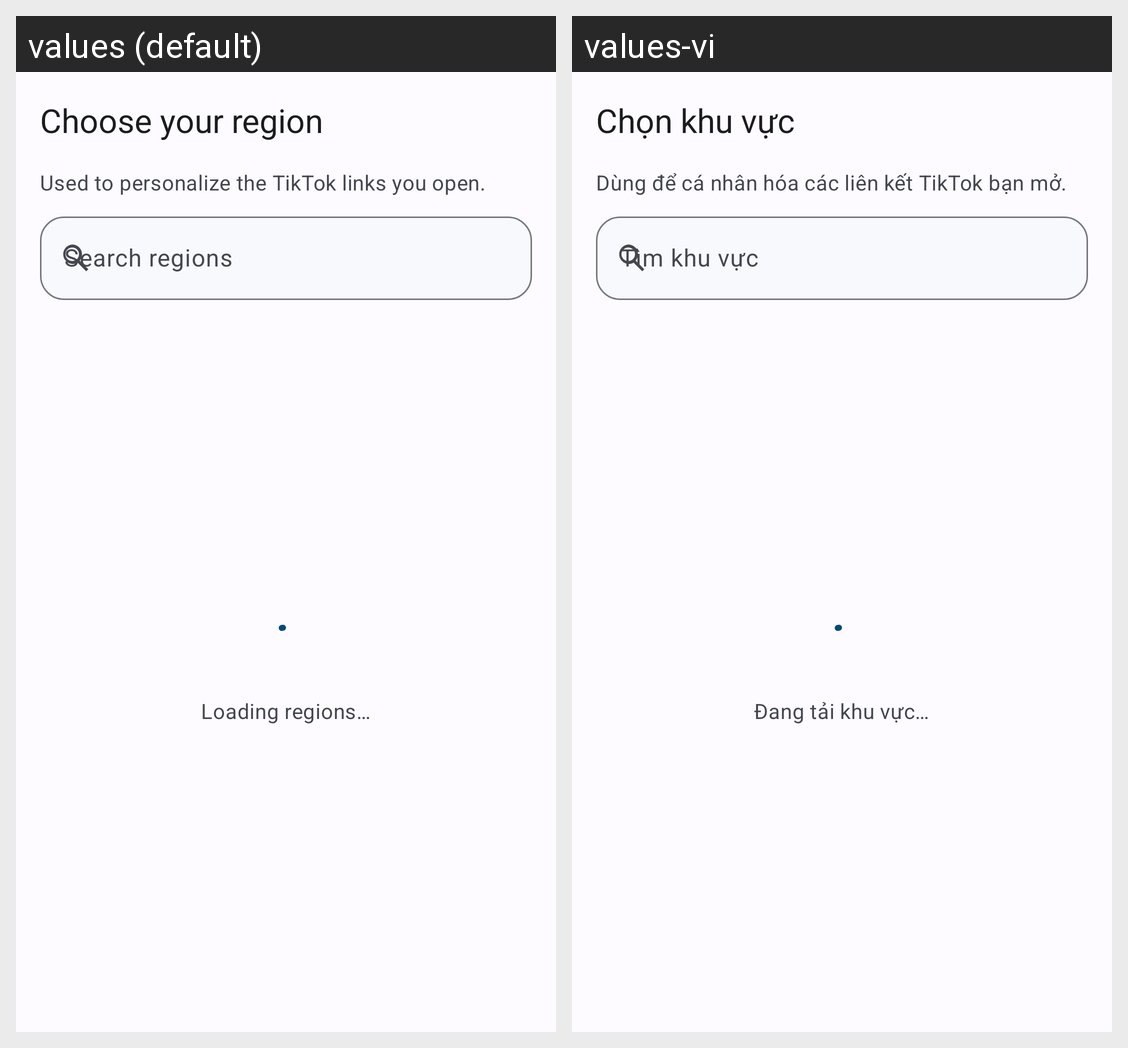

Translations of the strings shown on this Android screen, per locale in the grid:
Android screen res/layout/activity_region.xml rendered under 2 locales, left to right: values (default), values-vi. Device: Nexus 5 (rendered at 1080×1920; each locale shown at half size, 540×960, under a caption strip naming it); theme Theme.FishPipe.
Strings drawn on this screen, with the default value and each locale's value (text and hints the layout hard-codes, and strings that could not be matched under every locale, appear in the picture but are not listed):

region_title
  values: Choose your region
  values-vi: Chọn khu vực

region_subtitle
  values: Used to personalize the TikTok links you open.
  values-vi: Dùng để cá nhân hóa các liên kết TikTok bạn mở.

region_search_hint
  values: Search regions
  values-vi: Tìm khu vực

region_loading
  values: Loading regions…
  values-vi: Đang tải khu vực…
